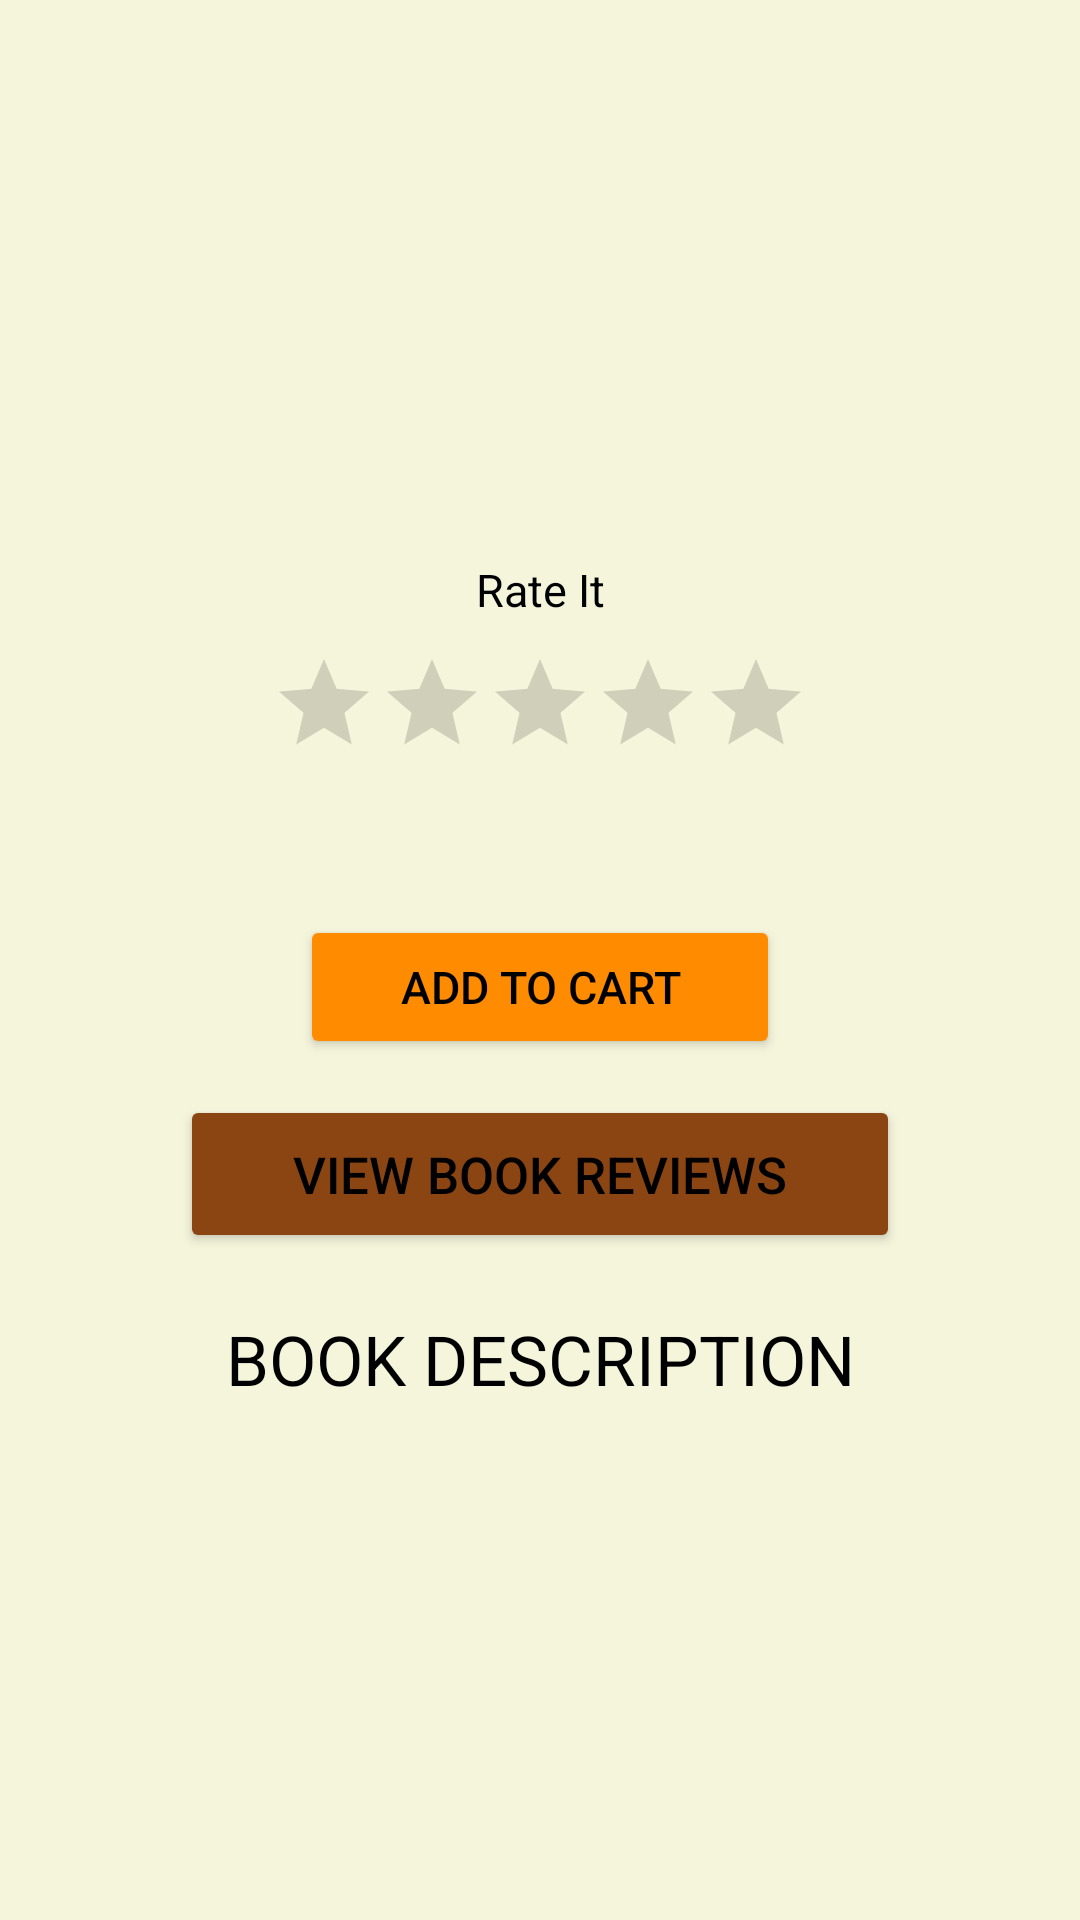

Here is an Android app screen rendered from its layout file. Give the layout XML and the strings, colors and styles it references.
<!-- AndroidManifest.xml: application theme AppTheme -->
<!-- res/layout/activity_book_description.xml -->
<?xml version="1.0" encoding="utf-8"?>
<ScrollView xmlns:android="http://schemas.android.com/apk/res/android"
    android:layout_width="match_parent"
    android:layout_height="match_parent"
    android:background="#F5F5DC">

    <LinearLayout
        android:layout_width="match_parent"
        android:layout_height="wrap_content"
        android:background="#F5F5DC"
        android:orientation="vertical">

        <ImageView
            android:id="@+id/book_image"
            android:layout_width="wrap_content"
            android:layout_height="wrap_content"
            android:contentDescription="@string/empty"
            android:layout_gravity="center"
            android:layout_marginTop="50sp">
        </ImageView>

        <TextView
            android:id="@+id/book_title"
            android:layout_width="match_parent"
            android:layout_height="wrap_content"
            android:layout_marginTop="50sp"
            android:layout_gravity="center"
            android:textAlignment="center"
            android:textSize="20sp"
            android:textColor="#A0522D">
        </TextView>

        <TextView
            android:id="@+id/book_author"
            android:layout_width="match_parent"
            android:layout_height="wrap_content"
            android:layout_marginTop="10sp"
            android:layout_gravity="center"
            android:textAlignment="center"
            android:textSize="18sp"
            android:textColor="#D2691E">
        </TextView>

        <TextView
            android:id="@+id/rate_book"
            android:layout_width="match_parent"
            android:layout_height="wrap_content"
            android:layout_marginTop="25sp"
            android:layout_gravity="center"
            android:textAlignment="center"
            android:textSize="15sp"
            android:text="@string/rateBook"
            android:textColor="#000000">
        </TextView>

        <RatingBar
            android:id="@+id/ratingBar"
            android:layout_width="wrap_content"
            android:layout_height="wrap_content"
            style="?android:attr/ratingBarStyleIndicator"
            android:numStars="5"
            android:stepSize="1"
            android:isIndicator="false"
            android:layout_marginTop="10sp"
            android:layout_gravity="center" />

        <TextView
            android:id="@+id/book_price"
            android:layout_width="wrap_content"
            android:layout_height="wrap_content"
            android:layout_gravity="center"
            android:layout_marginTop="20dp"
            android:textColor="#A0522D"
            android:textSize="15sp">
        </TextView>

        <Button
            android:id="@+id/buyBook"
            android:layout_width="160dp"
            android:layout_height="wrap_content"
            android:layout_marginTop="12dp"
            android:padding="8dp"
            android:text="@string/add_to_cart"
            android:layout_gravity="center"
            android:textColor="#000000"
            android:textSize="15sp"
            android:theme="@style/AppTheme1.Button"/>

        <Button
            android:id="@+id/viewReviews"
            android:layout_width="240dp"
            android:layout_height="wrap_content"
            android:layout_gravity="center"
            android:layout_marginTop="12dp"
            android:padding="15dp"
            android:text="@string/viewReviews"
            android:textColor="#000000"
            android:textSize="17sp"
            android:theme="@style/AppTheme2.Button" />

        <TextView
            android:id="@+id/heading_bookDescription"
            android:layout_width="match_parent"
            android:layout_height="wrap_content"
            android:layout_marginTop="20sp"
            android:layout_gravity="center"
            android:textAlignment="center"
            android:textSize="23sp"
            android:text="@string/bookDescription"
            android:textColor="#000000">
        </TextView>

        <TextView
            android:id="@+id/book_description"
            android:layout_width="match_parent"
            android:layout_height="wrap_content"
            android:layout_marginTop="15sp"
            android:textSize="20sp"
            android:textColor="#000000">
        </TextView>

    </LinearLayout>

</ScrollView>
<!-- resources referenced by this layout -->
<resources>
  <string name="add_to_cart">"ADD TO CART"</string>
  <string name="bookDescription">"BOOK DESCRIPTION"</string>
  <string name="empty">""</string>
  <string name="rateBook">"Rate It"</string>
  <string name="viewReviews">View Book Reviews</string>
  <style name="AppTheme1.Button" parent="Widget.AppCompat.Button.Colored">
          <item name="colorButtonNormal">#FF8C00</item>
          <item name="android:textColor">#D2691E</item>
      </style>
  <style name="AppTheme2.Button" parent="Widget.AppCompat.Button.Colored">
          <item name="colorButtonNormal">@color/colorPrimary</item>
          <item name="android:textColor">@color/colorPrimaryDark</item>
      </style>
  <style name="AppTheme" parent="Theme.AppCompat.Light.DarkActionBar">
          
          <item name="colorPrimary">@color/colorPrimary</item>
          <item name="colorPrimaryDark">@color/colorPrimaryDark</item>
          <item name="colorAccent">@color/colorAccent</item>
      </style>
  <color name="colorPrimary">#8B4513</color>
  <color name="colorPrimaryDark">#8B4513</color>
  <color name="colorAccent">#D2691E</color>
</resources>
